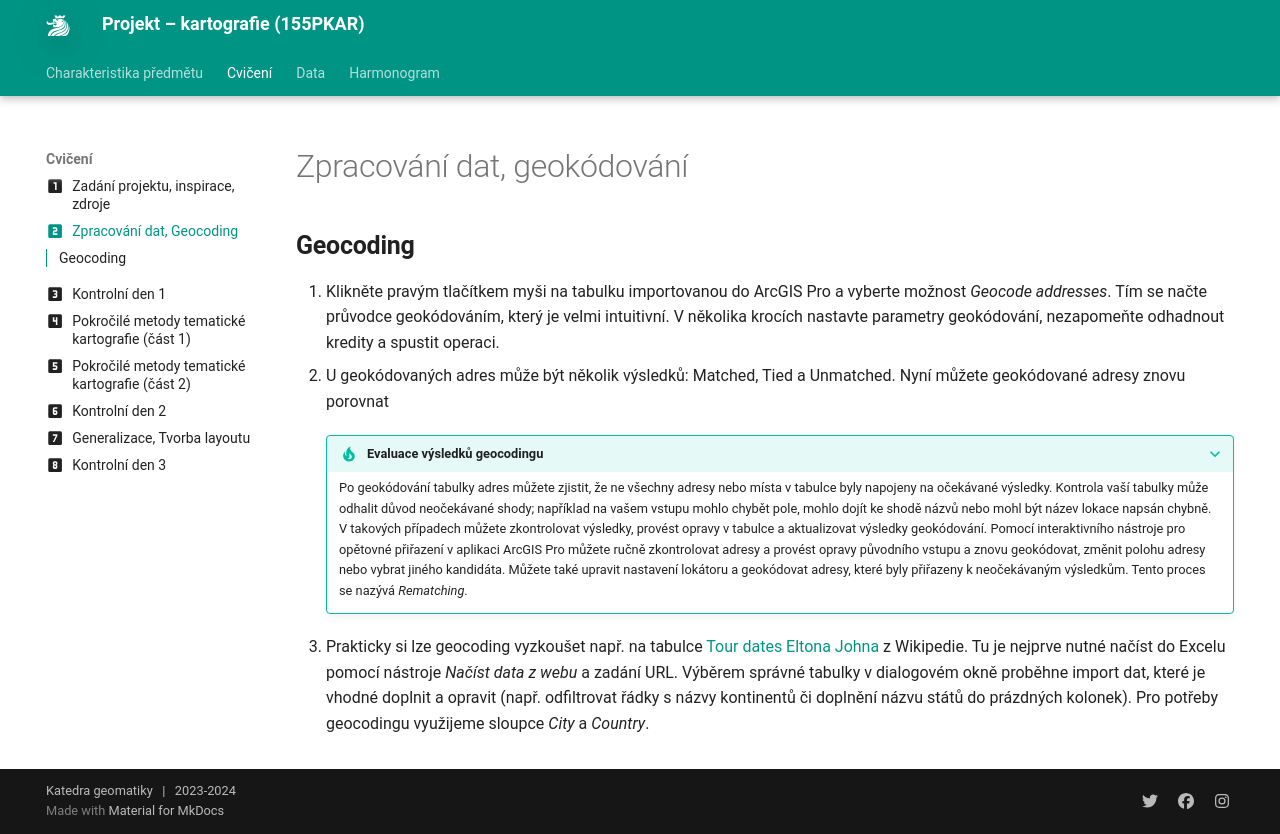

repository: k155cvut/pkar · page: cviceni/cviceni2/index.html · generator: mkdocs

---
icon: material/numeric-2-box
title: Cvičení 2
---

# Zpracování dat, geokódování

## Geocoding
1.  Klikněte pravým tlačítkem myši na tabulku importovanou do ArcGIS Pro a vyberte možnost *Geocode addresses*.
Tím se načte průvodce geokódováním, který je velmi intuitivní. V několika krocích nastavte parametry geokódování,
nezapomeňte odhadnout kredity a spustit operaci.
2.  U geokódovaných adres může být několik výsledků: Matched, Tied a Unmatched. Nyní můžete geokódované adresy znovu porovnat
    
    ???+ tip "Evaluace výsledků geocodingu"
        Po geokódování tabulky adres můžete zjistit, že ne všechny adresy nebo místa v tabulce byly napojeny na očekávané výsledky.
        Kontrola vaší tabulky může odhalit důvod neočekávané shody; například na vašem vstupu mohlo chybět pole, mohlo dojít ke shodě
        názvů nebo mohl být název lokace napsán chybně. V takových případech můžete zkontrolovat výsledky, provést opravy v tabulce a
        aktualizovat výsledky geokódování. Pomocí interaktivního nástroje pro opětovné přiřazení v aplikaci ArcGIS Pro můžete ručně
        zkontrolovat adresy a provést opravy původního vstupu a znovu geokódovat, změnit polohu adresy nebo vybrat jiného kandidáta.
        Můžete také upravit nastavení lokátoru a geokódovat adresy, které byly přiřazeny k neočekávaným výsledkům. Tento proces se
        nazývá *Rematching*.

3.  Prakticky si lze geocoding vyzkoušet např. na tabulce [Tour dates Eltona Johna](https://en.wikipedia.org/wiki/Farewell_Yellow_Brick_Road#Tour_dates){target="_blank"} z Wikipedie.
Tu je nejprve nutné načíst do Excelu pomocí nástroje *Načíst data z webu* a zadání URL. Výběrem správné tabulky v dialogovém okně proběhne import dat, které je vhodné
doplnit a opravit (např. odfiltrovat řádky s názvy kontinentů či doplnění názvu států do prázdných kolonek). Pro potřeby geocodingu využijeme sloupce *City* a *Country*.
